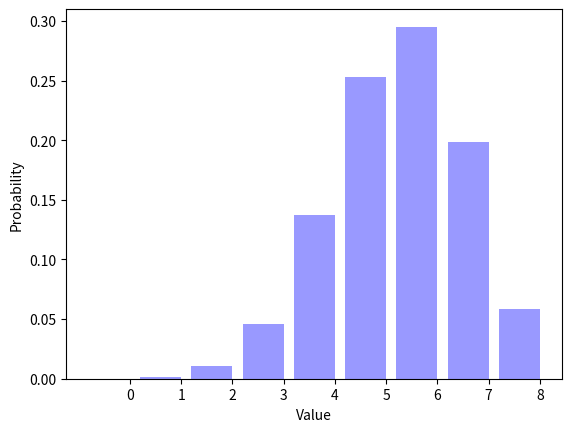

Here is the Python script that generated this plot:
__author__ = "Ryan Campbell"
__NetID__ = "317008605"
__GitHubID__ = "cafeclimber"
__SelfGrade__ = "5"
__Challenge__ = "1"
__Answer1__ = "1.00000"
__Answer2__ = "6"

"""
Random Signals and Systems
Course: ECEN 303-502
Maximum Grade: 5pt
"""

import random
import math
import matplotlib.pyplot as plt


ParameterP = 0.7
NumberFlips = 8
NumberTrials = 100000
Trials = []

def biasedcoinflip(p=0.5):
    if random.random() < p:
        return 1
    else:
        return 0


for TrialIndex1 in range(0, NumberTrials):
    Trials.append(biasedcoinflip(ParameterP))

TrialAverage = sum(Trials) / (1.0 * len(Trials))
print('The average number of ones is {0:.4f}.'.format(TrialAverage))

SumTrials = []

for TrialIndex2 in range(0, NumberTrials):
    total = 0.0;
    for trail in range(0, NumberFlips):
        total += biasedcoinflip(ParameterP)
    SumTrials.append(total)

Distribution = []

for OutcomeIndex1 in range(0, NumberFlips + 1):
    Distribution.append(SumTrials.count(OutcomeIndex1) / (1.0 * NumberTrials))

print(repr(Distribution))
print("Sum of all elements in Distribution: %f" % sum(i for i in Distribution))

OutcomeIndex2 = range(0, NumberFlips + 1)
num_bins = len(OutcomeIndex2)
bar_width = 0.8
XticksIndex = [(outcome + (0.5 * bar_width)) for outcome in OutcomeIndex2]
opacity = 0.4

plt.bar(OutcomeIndex2, Distribution, bar_width, alpha=opacity, color='b')
plt.xlabel("Value")
plt.ylabel("Probability")
plt.xticks(XticksIndex, OutcomeIndex2)
plt.show()

"""
Describe what happens to the figure as you vary ParameterP from zero to one.

As ParameterP is shifter from 0 to 1, the center of what appears to be a Gaussian
distribution generated by the coin flips shifts from the 0 to NumberFlips. In 
other words, it changes the most likely amount of heads will be flipped in 
NumberFlips.

What is the sum of the elements in Distribution?
Place your answer in the __Answer1__ variable at the top of this file.

What is the most likely outcome for ParameterP = 0.7 and NumberFlips = 8?
Place your answer in the __Answer2__ variable at the top of this file.


"""
